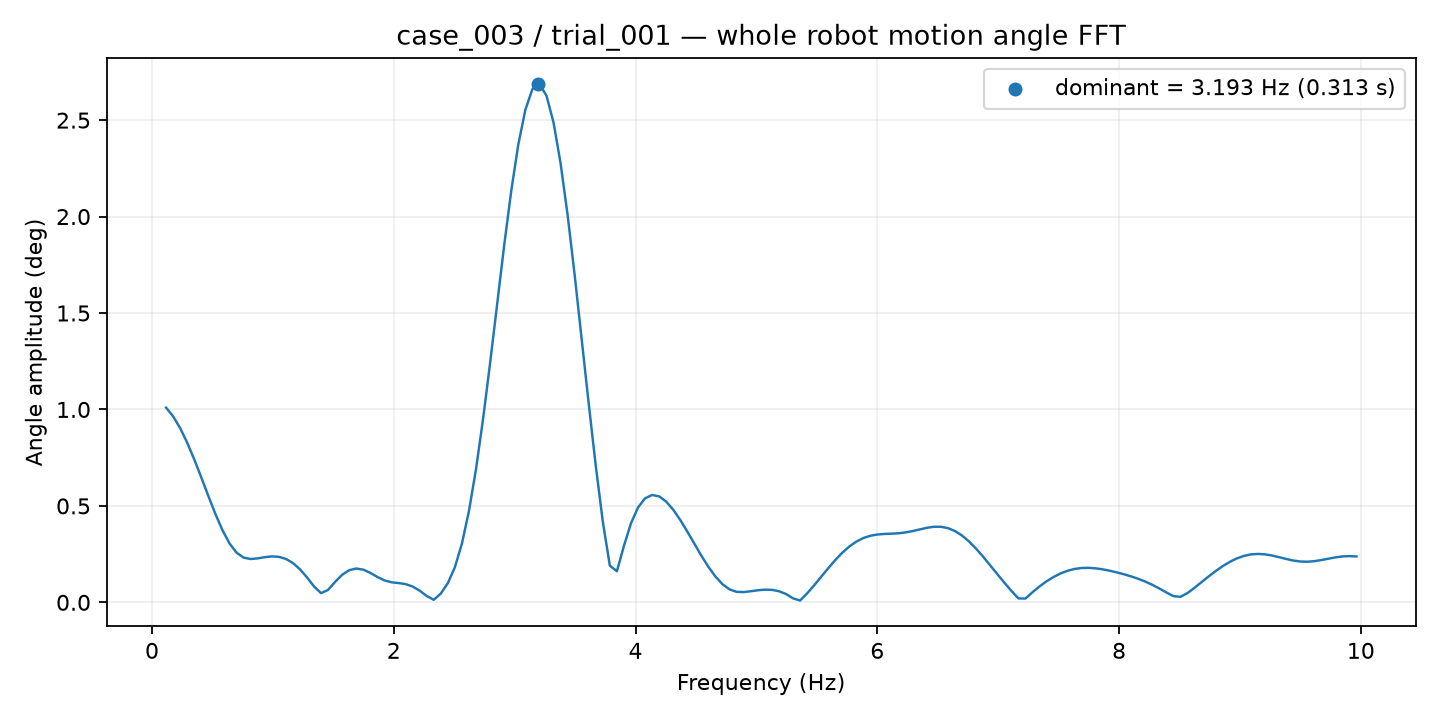

Values plotted in this chart, from the file beside it:
frequency_hz, amplitude_deg
0.1165, 1.009
0.1748, 0.9641
0.2331, 0.9028
0.2913, 0.8273
0.3496, 0.7409
0.4079, 0.6473
0.4661, 0.5512
0.5244, 0.4583
0.5827, 0.3744
0.641, 0.3058
0.6992, 0.2577
0.7575, 0.2319
0.8158, 0.2247
0.874, 0.228
0.9323, 0.2343
0.9906, 0.2382
1.049, 0.2361
1.107, 0.2253
1.165, 0.204
1.224, 0.1717
1.282, 0.1297
1.34, 0.08266
1.398, 0.04764
1.457, 0.06469
1.515, 0.1064
1.573, 0.1431
1.632, 0.1669
1.69, 0.1755
1.748, 0.1695
1.806, 0.1527
1.865, 0.1316
1.923, 0.1138
1.981, 0.104
2.039, 0.1001
2.098, 0.09459
2.156, 0.08195
2.214, 0.06071
2.272, 0.03308
2.331, 0.01329
2.389, 0.0457
2.447, 0.09973
2.506, 0.1822
2.564, 0.3048
2.622, 0.4743
2.68, 0.6912
2.739, 0.9503
2.797, 1.241
2.855, 1.547
2.913, 1.851
2.972, 2.133
3.03, 2.373
3.088, 2.553
3.146, 2.66
3.205, 2.686
3.263, 2.627
3.321, 2.488
3.38, 2.277
3.438, 2.009
3.496, 1.699
3.554, 1.366
... 110 more rows
